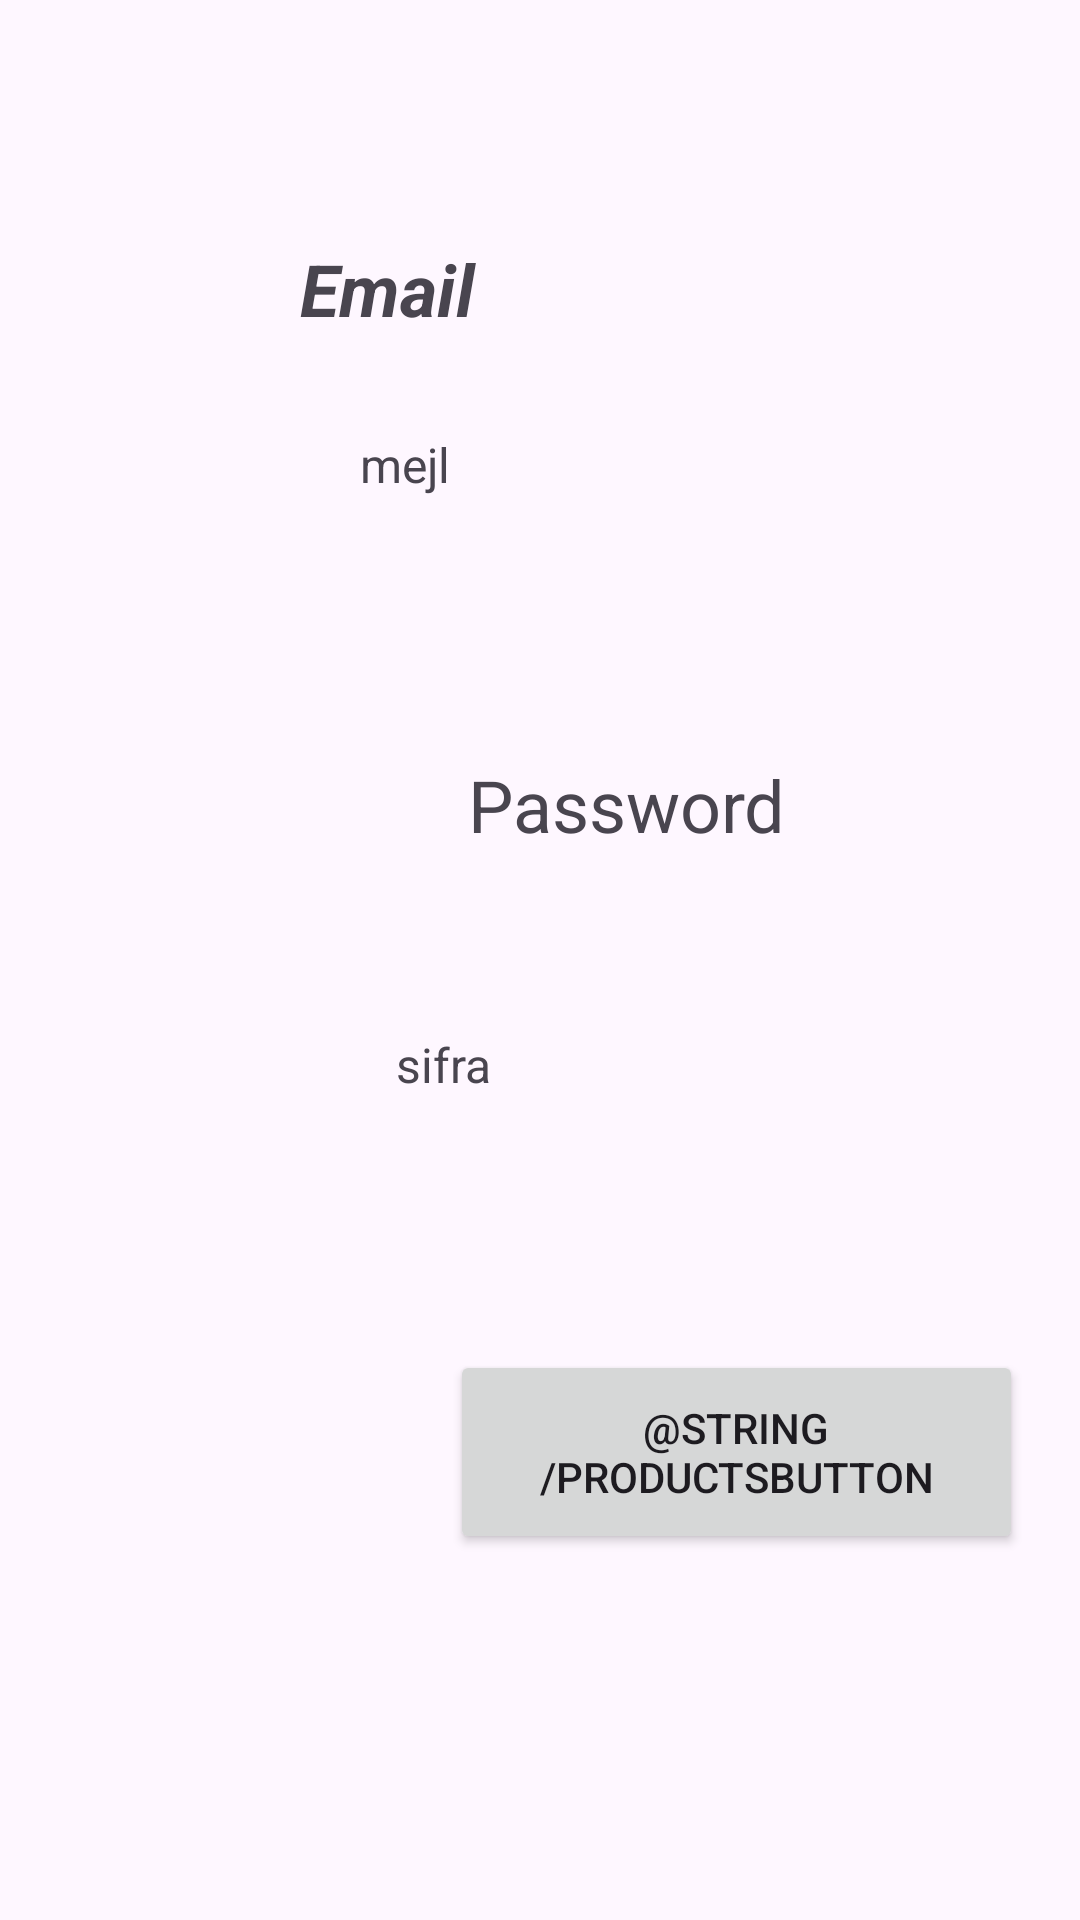

Reconstruct the res/layout file that produces this screen, plus the resources it refers to.
<!-- AndroidManifest.xml: application theme Theme.Vezbe2Verzija2 -->
<!-- res/layout/activity_home_screen.xml -->
<?xml version="1.0" encoding="utf-8"?>
<RelativeLayout xmlns:android="http://schemas.android.com/apk/res/android"
    xmlns:app="http://schemas.android.com/apk/res-auto"
    xmlns:tools="http://schemas.android.com/tools"
    android:id="@+id/main"
    android:layout_width="match_parent"
    android:layout_height="match_parent"
    tools:context=".HomeScreen">

    <TextView
        android:id="@+id/textView2"
        android:layout_width="157dp"
        android:layout_height="wrap_content"
        android:layout_marginStart="100dp"
        android:layout_marginTop="80dp"
        android:text="@string/prompt_email"
        android:textAppearance="@style/TextAppearance.AppCompat.Small"
        android:textSize="24sp"
        android:textStyle="bold|italic"
        app:layout_constraintStart_toStartOf="parent"
        app:layout_constraintTop_toTopOf="parent" />

    <TextView
        android:id="@+id/textView3"
        android:layout_width="209dp"
        android:layout_height="37dp"
        android:layout_marginStart="156dp"
        android:layout_marginTop="252dp"
        android:text="@string/prompt_password"
        android:textSize="24sp"
        app:layout_constraintStart_toStartOf="parent"
        app:layout_constraintTop_toTopOf="parent" />

    <TextView
        android:id="@+id/emailtext"
        android:layout_width="212dp"
        android:layout_height="41dp"
        android:layout_marginStart="120dp"
        android:layout_marginTop="144dp"
        android:text="mejl"
        android:textSize="16sp"
        app:layout_constraintStart_toStartOf="parent"
        app:layout_constraintTop_toTopOf="parent" />

    <TextView
        android:id="@+id/pswtext"
        android:layout_width="212dp"
        android:layout_height="41dp"
        android:layout_marginStart="132dp"
        android:layout_marginTop="344dp"
        android:text="sifra"
        android:textSize="16sp"
        app:layout_constraintStart_toStartOf="parent"
        app:layout_constraintTop_toTopOf="parent" />

    <Button
        android:id="@+id/productsbutton"
        android:layout_width="191dp"
        android:layout_height="68dp"
        android:layout_marginStart="150dp"
        android:layout_marginTop="450dp"
        android:text="@string/productsbutton" />


</RelativeLayout>
<!-- resources referenced by this layout -->
<resources>
  <string name="prompt_email">Email</string>
  <string name="prompt_password">Password</string>
  <style name="Theme.Vezbe2Verzija2" parent="Base.Theme.Vezbe2Verzija2" />
  <style name="Base.Theme.Vezbe2Verzija2" parent="Theme.Material3.DayNight.NoActionBar">
          
          
      </style>
</resources>
